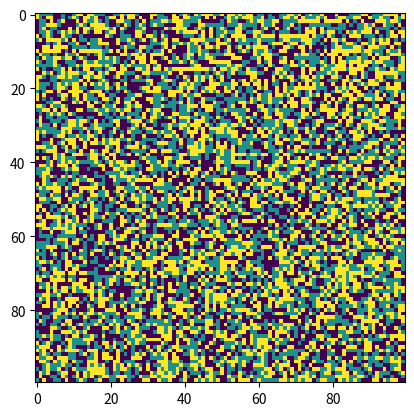

Write Python code to recreate this figure.
import numpy as np
import numpy.random as rn
import matplotlib.pyplot as plt
from matplotlib import animation


# iterate over the grid and return an updated version
def iterate(grid : np.ndarray, rules : list, radius : int, nStates : int, competition : bool, defaultState : int = 0) -> np.ndarray:
    newGrid = np.zeros(grid.shape,dtype=int)

    dim = radius * 2 + 1 # cells along each axis to look at for each point
    maxArea = dim**2

    # iterate over each cell
    delta = list(range(-radius,radius+1))
    for x, y in np.ndindex(grid.shape):

        # find neighbors
        xmin = x-radius#max(x-radius, 0)
        xmax = x+radius+1#min(x+radius+1, grid.shape[0])
        ymin = y-radius#max(y-radius, 0)
        ymax = y+radius+1#min(y+radius+1, grid.shape[1])
        area = grid[xmin:xmax,ymin:ymax]
        deltaArea = maxArea - area.size

        # count neighbors of each type
        val = grid[x,y]
        if val == 0:
            # randomly choose between most-abundant states
            values, counts = np.unique(area, return_counts=True)
            if len(values) > 1:
                values = values[1:]
                counts = counts[1:]
                maxct = max(counts)
                vals = [values[i] for i in range(len(counts)) if counts[i] == maxct]
                val = rn.choice(vals)
        ct = np.count_nonzero(area == val)
        ct -= 1 * (grid[x,y] == val) # discount central cell
        if val == defaultState : ct += deltaArea

        # factor in competitors
        if competition and val != 0:
            for i in range(1,nStates):
                if i != val:
                    ct -= np.count_nonzero(area == i)
            if val != defaultState and defaultState != 0:
                ct -= deltaArea
        
        
        # update new grid using rules and count
        if ct in rules[grid[x,y]]:
            newGrid[x,y] = val
        else:
            newGrid[x,y] = 0
        #if newGrid[x,y] != 0 : print(grid[x,y],'',val,'',ct,'',newGrid[x,y])


    return newGrid



# grid dimensions
dim = (100,100)
# "layers" of neighbors
radius = 1
# rules
rules = [
    [3,4,5,6,7,8],
    [3,4,5,6,7,8],
    [2,3,4,5,6,7,8],
    [2,3,4,5,6,7,8],
]
# number of iteration cycles
nCycles = 10
## number of states
nStates = 3
## competition flag
competition = True
## boundary value
animate = True

ncts = ((radius*2 + 1)**2 -1) * (nStates -1)
grid = rn.randint(low=0,high=nStates,size=dim)


# simulate and render
if animate:
    fig, ax = plt.subplots()
    im = plt.imshow((grid).astype(np.uint8))

    def animate(frame, grid : np.ndarray, rules : list, radius : int, nStates : int, competition : bool, defaultVal : int = 0):
        grid[:,:] = iterate(grid,rules,radius,nStates,competition,defaultVal)
        #grid = rn.randint(low=0,high=nStates,size=dim)
        im.set_data((grid).astype(np.uint8))

    ani = animation.FuncAnimation(fig, animate, interval=50, fargs=(grid,rules,radius,nStates,competition))
    plt.show()
    exit(0)
else:
    for i in range(nCycles):
        grid[:,:] = iterate(grid,rules,radius,nStates,competition)
    fig, ax = plt.subplots()
    im = plt.imshow((grid).astype(np.uint8))
    plt.show()